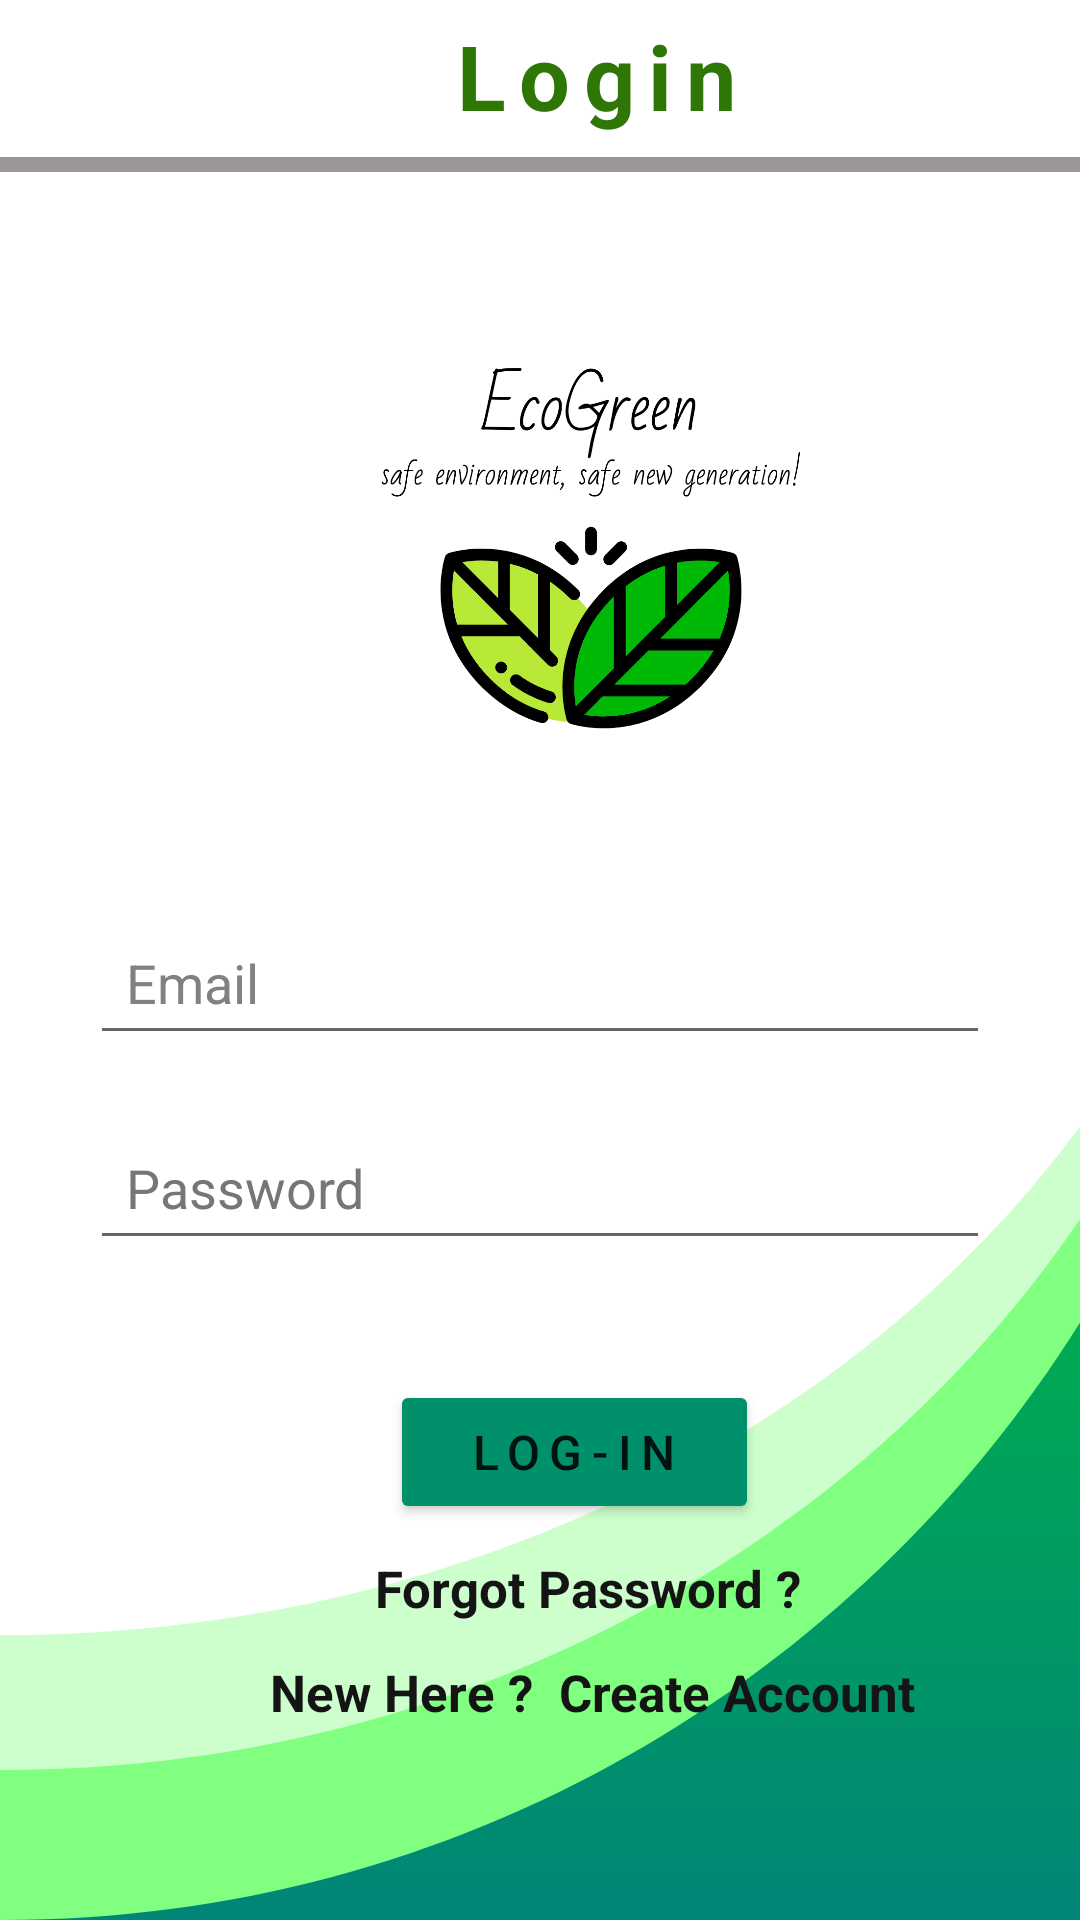

Layout XML and referenced resources for this Android screen:
<!-- AndroidManifest.xml: application theme Theme.EcoGreen -->
<!-- res/layout/login.xml -->
<?xml version="1.0" encoding="utf-8"?>
<LinearLayout xmlns:android="http://schemas.android.com/apk/res/android"
    xmlns:app="http://schemas.android.com/apk/res-auto"
    xmlns:tools="http://schemas.android.com/tools"
    android:layout_width="match_parent"
    android:layout_height="match_parent"
    tools:context=".Login"
    android:orientation="vertical"
    android:background="@drawable/bg_login"
    >

    <TextView
        android:id="@+id/textView"
        android:layout_width="wrap_content"
        android:layout_height="wrap_content"
        android:layout_marginStart="150dp"
        android:layout_marginLeft="150dp"
        android:layout_marginTop="5dp"
        android:letterSpacing="0.15"
        android:text="@string/login"
        android:textAllCaps="false"
        android:textColor="#2E7706"
        android:textSize="30sp"
        android:textStyle="bold"
        tools:targetApi="lollipop" />
    <view
        android:layout_width="match_parent"
        android:layout_height="5dp"
        class="com.google.android.material.appbar.AppBarLayout"
        android:background="#9C9696"
        android:layout_marginTop="7dp"></view>


    <ImageView
        android:id="@+id/imageView"
        android:layout_width="214dp"
        android:layout_height="196dp"
        android:layout_marginStart="90dp"
        android:layout_marginLeft="90dp"
        android:layout_marginTop="30dp"
        android:contentDescription="@string/todo"
        app:srcCompat="@drawable/logo"
        tools:ignore="ContentDescription" />

    <EditText
        android:id="@+id/Username0"
        android:layout_width="match_parent"
        android:layout_height="wrap_content"
        android:layout_marginLeft="30dp"
        android:layout_marginTop="20dp"
        android:layout_marginRight="30dp"
        android:ems="10"
        android:hint="@string/email"
        android:inputType="textPersonName"
        android:padding="12dp"
        android:textColorHint="#818181" />

    <EditText
        android:id="@+id/Password0"
        android:layout_width="match_parent"
        android:layout_height="wrap_content"
        android:layout_marginLeft="30dp"
        android:layout_marginTop="20dp"
        android:layout_marginRight="30dp"
        android:ems="10"
        android:hint="@string/password"
        android:importantForAutofill="no"
        android:inputType="textPassword"
        android:padding="12dp"
        android:textColorHint="#777676"
        tools:ignore="TextFields" />

    <Button
        android:id="@+id/Login0"
        android:layout_width="123dp"
        android:layout_height="wrap_content"
        android:layout_marginStart="130dp"
        android:layout_marginLeft="130dp"
        android:layout_marginTop="40dp"
        android:letterSpacing="0.2"
        android:paddingLeft="20dp"
        android:paddingTop="10dp"
        android:paddingRight="20dp"
        android:paddingBottom="10dp"
        android:text="@string/log_in"
        android:textSize="16sp"
        app:backgroundTint="#00906b"
        tools:targetApi="lollipop" />

    <TextView
        android:id="@+id/forgotPassword0"
        android:layout_width="match_parent"
        android:layout_height="wrap_content"
        android:layout_marginStart="125dp"
        android:layout_marginLeft="125dp"
        android:layout_marginTop="10dp"
        android:text="Forgot Password ?"
        android:textColor="#151414"
        android:textSize="17sp"
        android:textStyle="bold" />

    <TextView
        android:id="@+id/createText"
        android:layout_width="match_parent"
        android:layout_height="wrap_content"
        android:layout_marginStart="90dp"
        android:layout_marginLeft="90dp"
        android:layout_marginTop="12dp"
        android:text="New Here ?  Create Account"
        android:textColor="#151414"
        android:textSize="17sp"
        android:textStyle="bold" />

    <ProgressBar
        android:id="@+id/progressBar"
        style="?android:attr/progressBarStyle"
        android:layout_width="wrap_content"
        android:layout_height="wrap_content"
        android:layout_marginStart="170dp"
        android:layout_marginLeft="170dp"
        android:layout_marginTop="20dp"
        android:visibility="invisible" />

</LinearLayout>
<!-- resources referenced by this layout -->
<resources>
  <!-- drawable bg_login (drawable-v24) -->
  <vector xmlns:android="http://schemas.android.com/apk/res/android"
      xmlns:aapt="http://schemas.android.com/aapt"
      android:width="360dp"
      android:height="640dp"
      android:viewportWidth="360"
      android:viewportHeight="640">
    <group>
      <clip-path
          android:pathData="M0,0h360v640h-360z"/>
      <path
          android:pathData="M0,0h360v640h-360z"
          android:fillColor="#fff"/>
      <path
          android:pathData="M0,0h360v640h-360z">
        <aapt:attr name="android:fillColor">
          <gradient 
              android:startY="0"
              android:startX="180"
              android:endY="640"
              android:endX="180"
              android:type="linear">
            <item android:offset="0" android:color="#00ff00"/>
            <item android:offset="1" android:color="#008577"/>
          </gradient>
        </aapt:attr>
      </path>
      <path
          android:pathData="M1,640h-1L0,0L360,0L360,440.821C285.271,560.432 152.429,640 1,640Z"
          android:fillColor="#80ff80"/>
      <path
          android:pathData="M1,590h-1L0,0L360,0L360,406.383q-0.351,0.518 -0.7,1.034C284.374,517.141 151.917,590 1,590Z"
          android:fillColor="#ccffcc"/>
      <path
          android:pathData="M1,545L0,545L0,0L360,0L360,375.387C285.271,477.243 152.429,545 1,545Z"
          android:fillColor="#fff"/>
    </group>
  </vector>
  <!-- drawable logo: png bitmap (drawable-v24, 19445 bytes) -->
  <string name="email">Email</string>
  <string name="log_in">Log-in</string>
  <string name="login">Login</string>
  <string name="password">Password </string>
  <string name="todo">TODO</string>
  <style name="Theme.EcoGreen" parent="Theme.MaterialComponents.DayNight.NoActionBar">
          
          <item name="colorPrimary">@color/purple_500</item>
          <item name="colorPrimaryVariant">@color/purple_700</item>
          <item name="colorOnPrimary">@color/white</item>
          
          <item name="colorSecondary">@color/teal_200</item>
          <item name="colorSecondaryVariant">@color/teal_700</item>
          <item name="colorOnSecondary">@color/black</item>
          
          <item name="android:statusBarColor" tools:targetApi="l">?attr/colorPrimaryVariant</item>
          
  
      </style>
  <color name="purple_500">#FF6200EE</color>
  <color name="purple_700">#FF3700B3</color>
  <color name="white">#FFFFFFFF</color>
  <color name="teal_200">#FF03DAC5</color>
  <color name="teal_700">#FF018786</color>
  <color name="black">#FF000000</color>
</resources>
